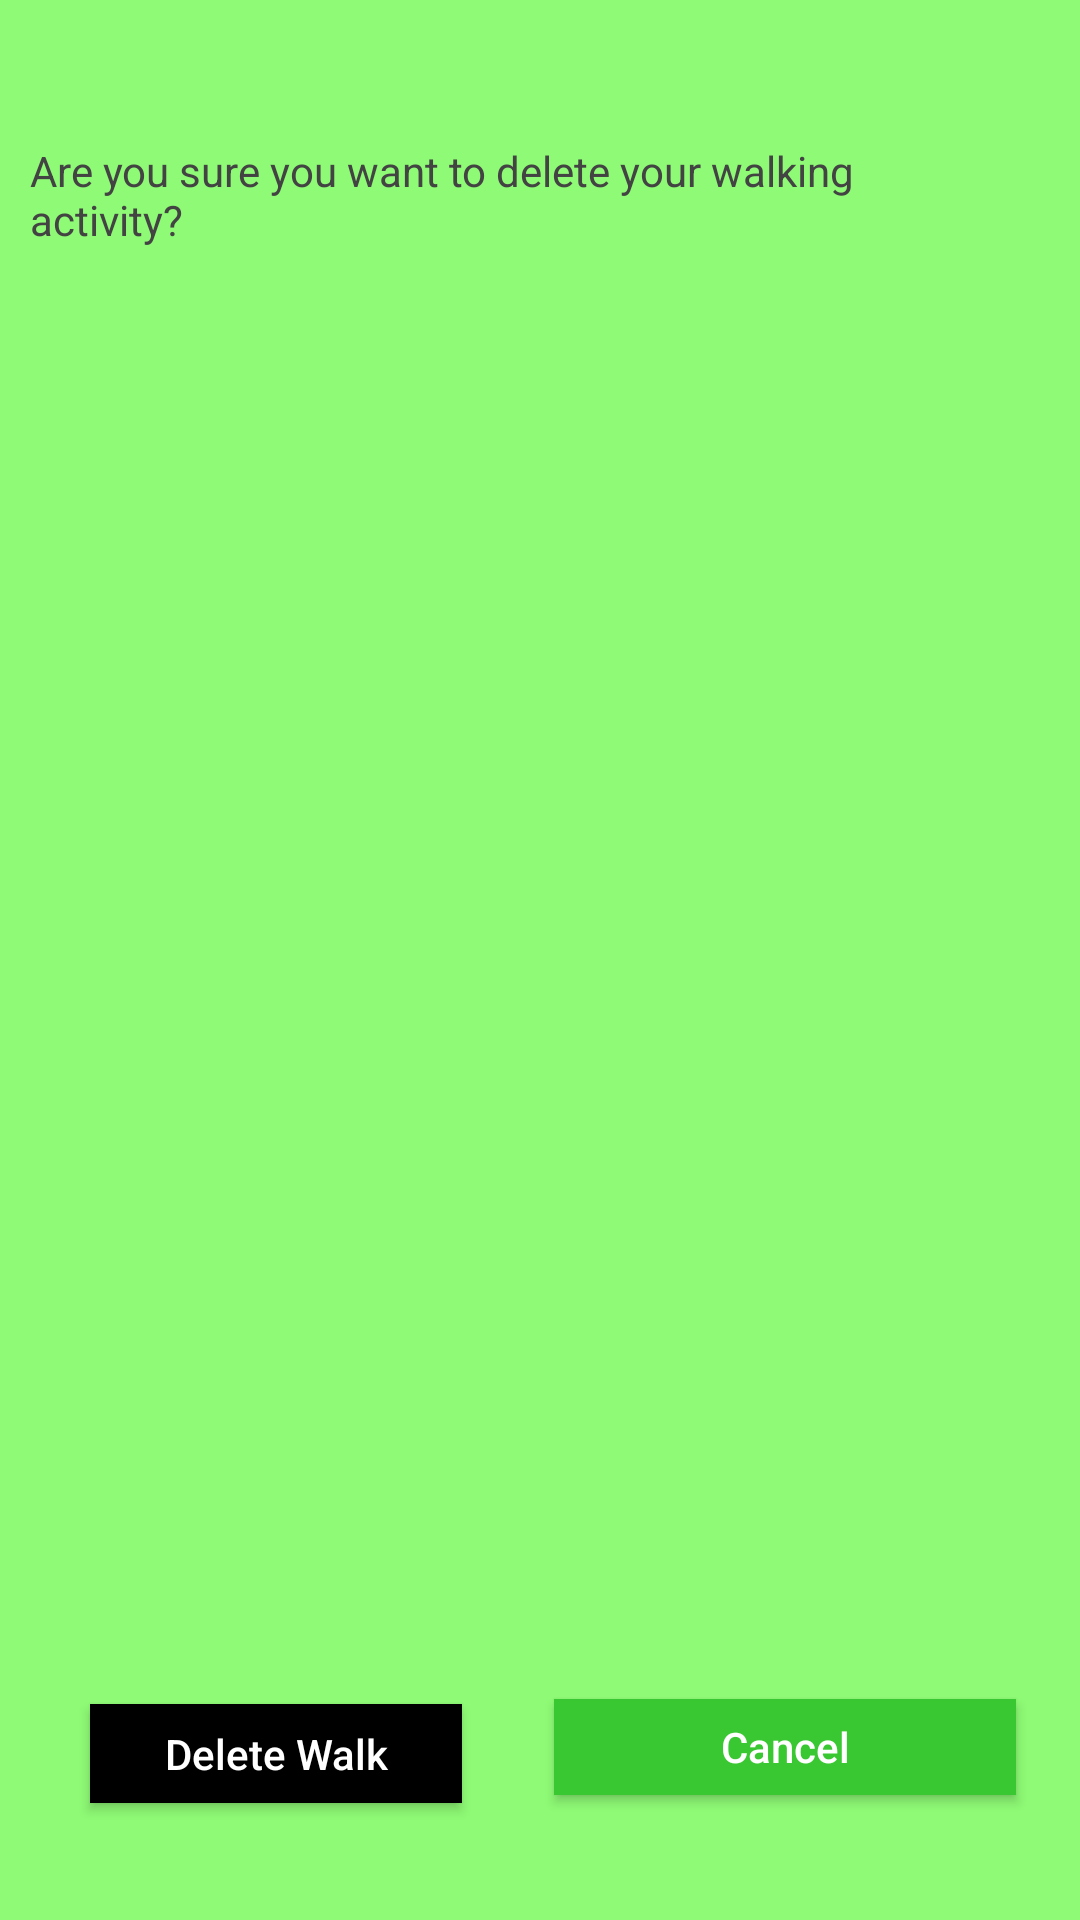

Reconstruct the res/layout file that produces this screen, plus the resources it refers to.
<!-- AndroidManifest.xml: application theme Theme.AppCompat.Light.DarkActionBar -->
<!-- res/layout/activity_pop_up_delete_walking.xml -->
<?xml version="1.0" encoding="utf-8"?>
<androidx.constraintlayout.widget.ConstraintLayout xmlns:android="http://schemas.android.com/apk/res/android"
    xmlns:app="http://schemas.android.com/apk/res-auto"
    xmlns:tools="http://schemas.android.com/tools"
    android:layout_width="match_parent"
    android:layout_height="match_parent"
    android:background="@color/light_green"
    tools:context=".PopUpDeleteWalkingActivity">

    <TextView
        android:id="@+id/PopUpDeleteWalkingActivityTextView"
        android:layout_width="325dp"
        android:layout_height="47dp"
        android:layout_marginBottom="8dp"
        android:layout_marginEnd="8dp"
        android:layout_marginStart="8dp"
        android:layout_marginTop="8dp"
        android:text="@string/PopUpDogDeleteWalkingActivityDescription"
        android:textColor="@color/colorFontMain"
        app:layout_constraintBottom_toBottomOf="parent"
        app:layout_constraintEnd_toEndOf="parent"
        app:layout_constraintHorizontal_bias="0.114"
        app:layout_constraintStart_toStartOf="parent"
        app:layout_constraintTop_toTopOf="parent"
        app:layout_constraintVertical_bias="0.068" />

    <Button
        android:id="@+id/PopUpDontDeleteWalkingActivityButton"
        android:layout_width="154dp"
        android:layout_height="32dp"
        android:layout_marginBottom="4dp"
        android:layout_marginEnd="8dp"
        android:layout_marginStart="8dp"
        android:layout_marginTop="8dp"
        android:background="@color/green"
        android:elevation="0dp"
        android:text="@string/PopUpDogDontDeleteWalkingActivityButton"
        android:textAllCaps="false"
        android:textColor="@color/colorFontWhite"
        app:layout_constraintBottom_toBottomOf="parent"
        app:layout_constraintEnd_toEndOf="parent"
        app:layout_constraintHorizontal_bias="0.929"
        app:layout_constraintStart_toStartOf="parent"
        app:layout_constraintTop_toTopOf="parent"
        app:layout_constraintVertical_bias="0.937" />

    <Button
        android:id="@+id/PopUpDeleteWalkingActivityButton"
        android:layout_width="124dp"
        android:layout_height="33dp"
        android:layout_marginBottom="4dp"
        android:layout_marginEnd="8dp"
        android:layout_marginStart="8dp"
        android:layout_marginTop="8dp"
        android:background="@color/colorFontBlack"
        android:elevation="0dp"
        android:text="@string/PopUpDogDeleteWalkingActivityButton"
        android:textAllCaps="false"
        android:textColor="@color/colorFontWhite"
        app:layout_constraintBottom_toBottomOf="parent"
        app:layout_constraintEnd_toEndOf="parent"
        app:layout_constraintHorizontal_bias="0.1"
        app:layout_constraintStart_toStartOf="parent"
        app:layout_constraintTop_toTopOf="parent"
        app:layout_constraintVertical_bias="0.941" />

    <ImageView
        android:id="@+id/PopUpDeleteWalkingActivityMapsView"
        android:layout_width="167dp"
        android:layout_height="153dp"
        android:layout_marginBottom="8dp"
        android:layout_marginEnd="8dp"
        android:layout_marginStart="8dp"
        android:layout_marginTop="8dp"
        app:layout_constraintBottom_toBottomOf="parent"
        app:layout_constraintEnd_toEndOf="parent"
        app:layout_constraintStart_toStartOf="parent"
        app:layout_constraintTop_toTopOf="parent"
        app:srcCompat="@drawable/dog_question" />

</androidx.constraintlayout.widget.ConstraintLayout>
<!-- resources referenced by this layout -->
<resources>
  <color name="colorFontBlack">#000000</color>
  <color name="colorFontMain">#434343</color>
  <color name="colorFontWhite">#ffffff</color>
  <color name="green">#39c732</color>
  <color name="light_green">#8efa75</color>
  <string name="PopUpDogDeleteWalkingActivityButton">Delete Walk</string>
  <string name="PopUpDogDeleteWalkingActivityDescription">Are you sure you want to delete your walking activity?</string>
  <string name="PopUpDogDontDeleteWalkingActivityButton">Cancel</string>
</resources>
